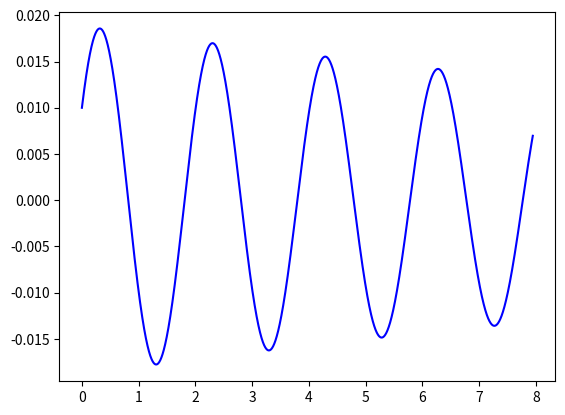

Generate this figure with matplotlib: (Note: this script raises an exception after producing the figure.)
import numpy as np
import matplotlib.pyplot as plt  # Used for plotting results

m = 0.01  # kg
k = 0.1  # N/m
b = 0.001  # Ns/m
A = 0.019  # Amplitude
theta = -1.007  # rads
omega = np.sqrt(k/m)
P = 2*np.pi/omega
dt = P/2000
print(1/dt)
T = 4*P
N_t = int(round(T/dt))
print(N_t)
t = np.linspace(0, N_t*dt, N_t+1)


u = np.zeros(N_t+1)
v = np.zeros(N_t+1)

# Initial condition
X_0 = 0.01
u[0] = X_0
v[0] = 0.05

# Step equations forward in time
for n in range(N_t):
    u[n+1] = u[n] + dt*v[n]
    v[n+1] = v[n]*(1-(dt*(b/m))) - dt*omega**2*u[n]

fig = plt.figure()
l1 = plt.plot(t, u, 'b-')
fig.legend((l1), ('numerical'), 'upper left')
plt.xlabel('t')
plt.show()
